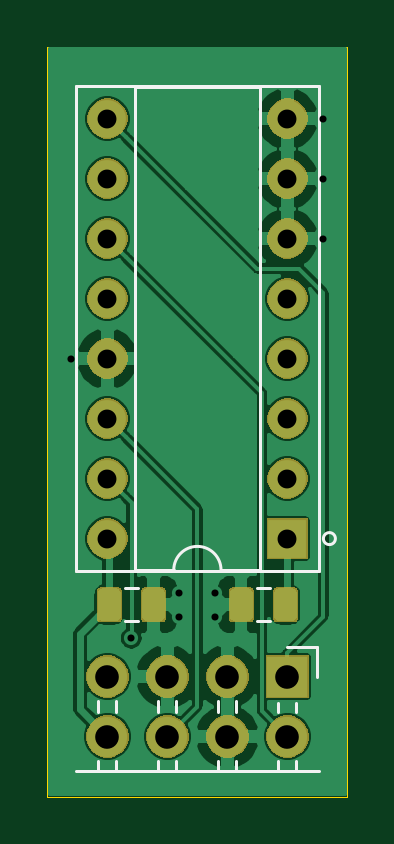
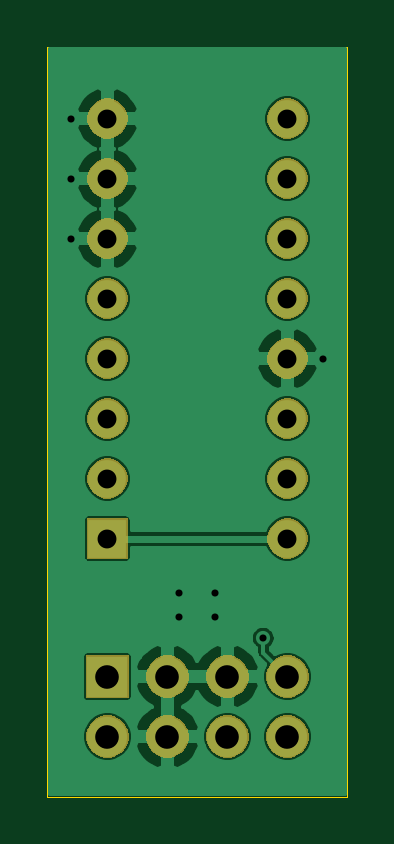
Circuit board: 11 layer files. Board 12.7 x 31.8 mm.
- bottom_copper: N64 CIC Breakout-B_Cu.gbr (50938 bytes)
- bottom_mask: N64 CIC Breakout-B_Mask.gbr (20693 bytes)
- paste: N64 CIC Breakout-B_Paste.gbr (510 bytes)
- bottom_silk: N64 CIC Breakout-B_SilkS.gbr (511 bytes)
- outline: N64 CIC Breakout-Edge_Cuts.gbr (705 bytes)
- top_copper: N64 CIC Breakout-F_Cu.gbr (66771 bytes)
- top_mask: N64 CIC Breakout-F_Mask.gbr (24601 bytes)
- paste: N64 CIC Breakout-F_Paste.gbr (7770 bytes)
- top_silk: N64 CIC Breakout-F_SilkS.gbr (2341 bytes)
- drill: N64 CIC Breakout-NPTH.drl (300 bytes)
- drill: N64 CIC Breakout-PTH.drl (698 bytes)

=== bottom_copper: N64 CIC Breakout-B_Cu.gbr (50938 bytes, source omitted) ===
=== bottom_mask: N64 CIC Breakout-B_Mask.gbr (20693 bytes, source omitted) ===
=== paste: N64 CIC Breakout-B_Paste.gbr ===
G04 #@! TF.GenerationSoftware,KiCad,Pcbnew,(5.1.5-0-10_14)*
G04 #@! TF.CreationDate,2020-05-05T19:22:01-07:00*
G04 #@! TF.ProjectId,N64 CIC Breakout,4e363420-4349-4432-9042-7265616b6f75,rev?*
G04 #@! TF.SameCoordinates,Original*
G04 #@! TF.FileFunction,Paste,Bot*
G04 #@! TF.FilePolarity,Positive*
%FSLAX46Y46*%
G04 Gerber Fmt 4.6, Leading zero omitted, Abs format (unit mm)*
G04 Created by KiCad (PCBNEW (5.1.5-0-10_14)) date 2020-05-05 19:22:01*
%MOMM*%
%LPD*%
G04 APERTURE LIST*
G04 APERTURE END LIST*
M02*

=== bottom_silk: N64 CIC Breakout-B_SilkS.gbr ===
G04 #@! TF.GenerationSoftware,KiCad,Pcbnew,(5.1.5-0-10_14)*
G04 #@! TF.CreationDate,2020-05-05T19:22:01-07:00*
G04 #@! TF.ProjectId,N64 CIC Breakout,4e363420-4349-4432-9042-7265616b6f75,rev?*
G04 #@! TF.SameCoordinates,Original*
G04 #@! TF.FileFunction,Legend,Bot*
G04 #@! TF.FilePolarity,Positive*
%FSLAX46Y46*%
G04 Gerber Fmt 4.6, Leading zero omitted, Abs format (unit mm)*
G04 Created by KiCad (PCBNEW (5.1.5-0-10_14)) date 2020-05-05 19:22:01*
%MOMM*%
%LPD*%
G04 APERTURE LIST*
G04 APERTURE END LIST*
M02*

=== outline: N64 CIC Breakout-Edge_Cuts.gbr ===
G04 #@! TF.GenerationSoftware,KiCad,Pcbnew,(5.1.5-0-10_14)*
G04 #@! TF.CreationDate,2020-05-05T19:22:01-07:00*
G04 #@! TF.ProjectId,N64 CIC Breakout,4e363420-4349-4432-9042-7265616b6f75,rev?*
G04 #@! TF.SameCoordinates,Original*
G04 #@! TF.FileFunction,Profile,NP*
%FSLAX46Y46*%
G04 Gerber Fmt 4.6, Leading zero omitted, Abs format (unit mm)*
G04 Created by KiCad (PCBNEW (5.1.5-0-10_14)) date 2020-05-05 19:22:01*
%MOMM*%
%LPD*%
G04 APERTURE LIST*
%ADD10C,0.050000*%
G04 APERTURE END LIST*
D10*
X154940000Y-95250000D02*
X154940000Y-127000000D01*
X142240000Y-95250000D02*
X154940000Y-95250000D01*
X142240000Y-127000000D02*
X142240000Y-95250000D01*
X154940000Y-127000000D02*
X142240000Y-127000000D01*
M02*

=== top_copper: N64 CIC Breakout-F_Cu.gbr (66771 bytes, source omitted) ===
=== top_mask: N64 CIC Breakout-F_Mask.gbr (24601 bytes, source omitted) ===
=== paste: N64 CIC Breakout-F_Paste.gbr (7770 bytes, source omitted) ===
=== top_silk: N64 CIC Breakout-F_SilkS.gbr ===
G04 #@! TF.GenerationSoftware,KiCad,Pcbnew,(5.1.5-0-10_14)*
G04 #@! TF.CreationDate,2020-05-05T19:22:01-07:00*
G04 #@! TF.ProjectId,N64 CIC Breakout,4e363420-4349-4432-9042-7265616b6f75,rev?*
G04 #@! TF.SameCoordinates,Original*
G04 #@! TF.FileFunction,Legend,Top*
G04 #@! TF.FilePolarity,Positive*
%FSLAX46Y46*%
G04 Gerber Fmt 4.6, Leading zero omitted, Abs format (unit mm)*
G04 Created by KiCad (PCBNEW (5.1.5-0-10_14)) date 2020-05-05 19:22:01*
%MOMM*%
%LPD*%
G04 APERTURE LIST*
%ADD10C,0.120000*%
G04 APERTURE END LIST*
D10*
X154432000Y-116078000D02*
G75*
G03X154432000Y-116078000I-254000J0D01*
G01*
X153670000Y-120650000D02*
X153670000Y-121920000D01*
X152400000Y-120650000D02*
X153670000Y-120650000D01*
X144400000Y-122962929D02*
X144400000Y-123417071D01*
X145160000Y-122962929D02*
X145160000Y-123417071D01*
X144400000Y-125502929D02*
X144400000Y-125900000D01*
X145160000Y-125502929D02*
X145160000Y-125900000D01*
X146940000Y-122962929D02*
X146940000Y-123417071D01*
X147700000Y-122962929D02*
X147700000Y-123417071D01*
X146940000Y-125502929D02*
X146940000Y-125900000D01*
X147700000Y-125502929D02*
X147700000Y-125900000D01*
X149480000Y-122962929D02*
X149480000Y-123417071D01*
X150240000Y-122962929D02*
X150240000Y-123417071D01*
X149480000Y-125502929D02*
X149480000Y-125900000D01*
X150240000Y-125502929D02*
X150240000Y-125900000D01*
X152020000Y-123030000D02*
X152020000Y-123417071D01*
X152780000Y-123030000D02*
X152780000Y-123417071D01*
X152020000Y-125502929D02*
X152020000Y-125900000D01*
X152780000Y-125502929D02*
X152780000Y-125900000D01*
X153730000Y-125900000D02*
X143450000Y-125900000D01*
X151642578Y-118162000D02*
X151125422Y-118162000D01*
X151642578Y-119582000D02*
X151125422Y-119582000D01*
X145537422Y-119582000D02*
X146054578Y-119582000D01*
X145537422Y-118162000D02*
X146054578Y-118162000D01*
X143450000Y-117468000D02*
X153730000Y-117468000D01*
X143450000Y-96908000D02*
X143450000Y-117468000D01*
X153730000Y-96908000D02*
X143450000Y-96908000D01*
X153730000Y-117468000D02*
X153730000Y-96908000D01*
X145940000Y-117408000D02*
X147590000Y-117408000D01*
X145940000Y-96968000D02*
X145940000Y-117408000D01*
X151240000Y-96968000D02*
X145940000Y-96968000D01*
X151240000Y-117408000D02*
X151240000Y-96968000D01*
X149590000Y-117408000D02*
X151240000Y-117408000D01*
X147590000Y-117408000D02*
G75*
G02X149590000Y-117408000I1000000J0D01*
G01*
M02*

=== drill: N64 CIC Breakout-NPTH.drl ===
M48
; DRILL file {KiCad (5.1.5-0-10_14)} date Tuesday, May 05, 2020 at 07:22:04 PM
; FORMAT={-:-/ absolute / inch / decimal}
; #@! TF.CreationDate,2020-05-05T19:22:04-07:00
; #@! TF.GenerationSoftware,Kicad,Pcbnew,(5.1.5-0-10_14)
; #@! TF.FileFunction,NonPlated,1,2,NPTH
FMAT,2
INCH
%
G90
G05
T0
M30

=== drill: N64 CIC Breakout-PTH.drl ===
M48
; DRILL file {KiCad (5.1.5-0-10_14)} date Tuesday, May 05, 2020 at 07:22:04 PM
; FORMAT={-:-/ absolute / inch / decimal}
; #@! TF.CreationDate,2020-05-05T19:22:04-07:00
; #@! TF.GenerationSoftware,Kicad,Pcbnew,(5.1.5-0-10_14)
; #@! TF.FileFunction,Plated,1,2,PTH
FMAT,2
INCH
T1C0.0118
T2C0.0315
T3C0.0394
%
G90
G05
T1
X5.64Y-4.27
X5.74Y-4.736
X5.82Y-4.66
X5.82Y-4.7
X5.88Y-4.66
X5.88Y-4.7
X6.06Y-3.87
X6.06Y-3.97
X6.06Y-4.07
T2
X5.7Y-3.87
X5.7Y-3.97
X5.7Y-4.07
X5.7Y-4.17
X5.7Y-4.27
X5.7Y-4.37
X5.7Y-4.47
X5.7Y-4.57
X6.0Y-3.87
X6.0Y-3.97
X6.0Y-4.07
X6.0Y-4.17
X6.0Y-4.27
X6.0Y-4.37
X6.0Y-4.47
X6.0Y-4.57
T3
X5.7Y-4.8
X5.7Y-4.9
X5.8Y-4.8
X5.8Y-4.9
X5.9Y-4.8
X5.9Y-4.9
X6.0Y-4.8
X6.0Y-4.9
T0
M30

